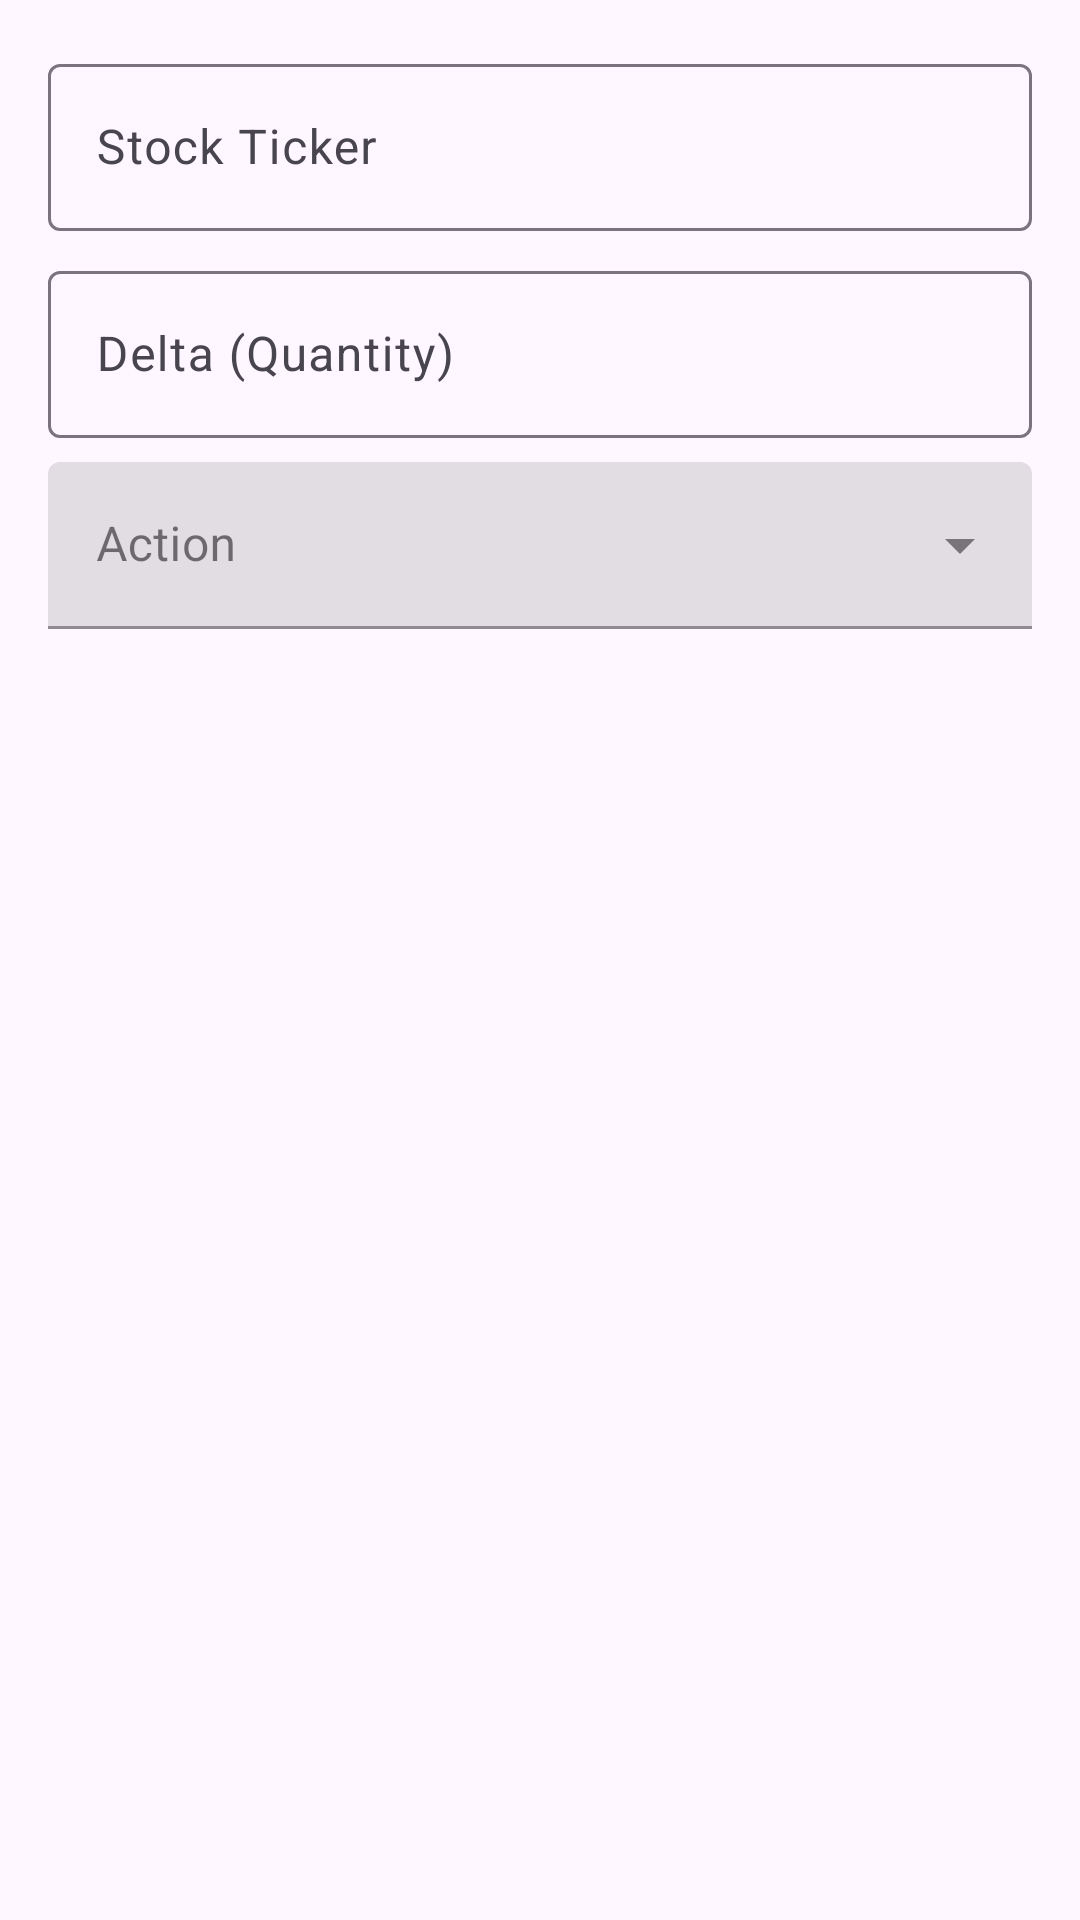

Reconstruct the res/layout file that produces this screen, plus the resources it refers to.
<!-- AndroidManifest.xml: application theme Theme.BlueprintTracker -->
<!-- res/layout/dialog_update_stock.xml -->
<?xml version="1.0" encoding="utf-8"?>
<LinearLayout xmlns:android="http://schemas.android.com/apk/res/android"
    xmlns:app="http://schemas.android.com/apk/res-auto"
    android:layout_width="match_parent"
    android:layout_height="wrap_content"
    android:orientation="vertical"
    android:padding="16dp">

    <com.google.android.material.textfield.TextInputLayout
        android:layout_width="match_parent"
        android:layout_height="wrap_content"
        android:hint="Stock Ticker">

        <com.google.android.material.textfield.TextInputEditText
            android:id="@+id/edit_stock_ticker"
            android:layout_width="match_parent"
            android:layout_height="wrap_content"
            android:inputType="textCapCharacters" />
    </com.google.android.material.textfield.TextInputLayout>

    <com.google.android.material.textfield.TextInputLayout
        android:layout_width="match_parent"
        android:layout_height="wrap_content"
        android:layout_marginTop="8dp"
        android:hint="Delta (Quantity)">

        <com.google.android.material.textfield.TextInputEditText
            android:id="@+id/edit_delta"
            android:layout_width="match_parent"
            android:layout_height="wrap_content"
            android:inputType="numberDecimal" />
    </com.google.android.material.textfield.TextInputLayout>

    <com.google.android.material.textfield.TextInputLayout
        style="@style/Widget.MaterialComponents.TextInputLayout.FilledBox.ExposedDropdownMenu"
        android:layout_width="match_parent"
        android:layout_height="wrap_content"
        android:layout_marginTop="8dp"
        android:hint="Action">

        <AutoCompleteTextView
            android:id="@+id/dropdown_action"
            android:layout_width="match_parent"
            android:layout_height="wrap_content"
            android:inputType="none" />
    </com.google.android.material.textfield.TextInputLayout>

</LinearLayout>
<!-- resources referenced by this layout -->
<resources>
  <style name="Theme.BlueprintTracker" parent="Base.Theme.BlueprintTracker" />
  <style name="Base.Theme.BlueprintTracker" parent="Theme.Material3.DayNight.NoActionBar">
          
          
      </style>
</resources>
